The GitHub repository pavanteja15/tea-dataset contains a labelled image folder "Final_Dataset" with 6 categories: algal spot, brown blight, gray blight, healthy, helopeltis, red spot. Examples follow, each with its label.

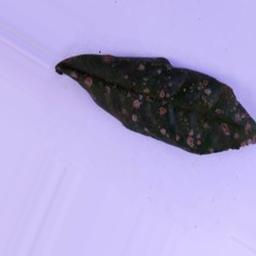
Label: algal spot

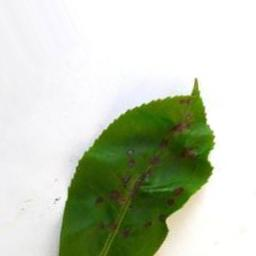
Label: helopeltis

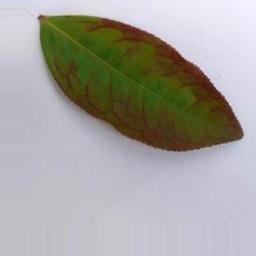
Label: red spot

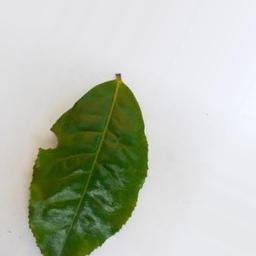
Label: healthy

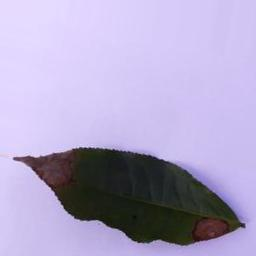
Label: gray blight

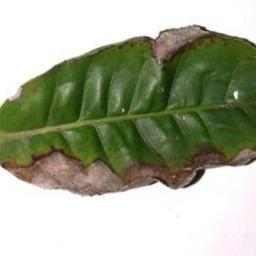
Label: brown blight
